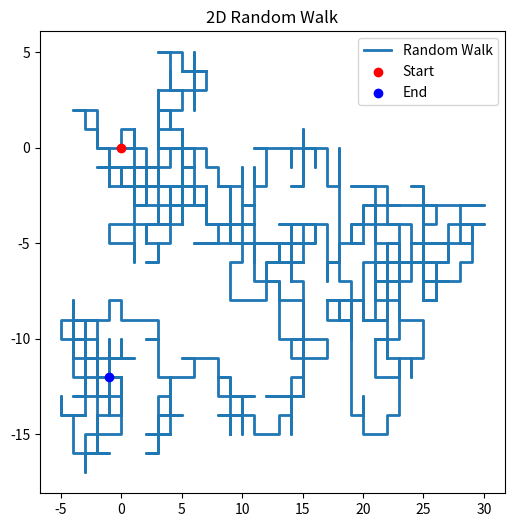

This figure's Python source:
import numpy as np
import matplotlib.pyplot as plt

nsteps = 1000  # Number of time steps
x = np.zeros(nsteps)  # X-coordinates of the walk
y = np.zeros(nsteps)  # Y-coordinates of the walk

# Random walk process
for t in range(1, nsteps):
    direction = np.random.choice(['up', 'down', 'left', 'right'])
    if direction == 'up':
        y[t] = y[t-1] + 1
        x[t] = x[t-1]
    elif direction == 'down':
        y[t] = y[t-1] - 1
        x[t] = x[t-1]
    elif direction == 'left':
        x[t] = x[t-1] - 1
        y[t] = y[t-1]
    else:  # 'right'
        x[t] = x[t-1] + 1
        y[t] = y[t-1]

# Plotting the random walk path
fig, ax = plt.subplots(figsize=(6, 6))
ax.plot(x, y, lw=2, label='Random Walk')
ax.scatter(0, 0, color='red', zorder=5, label='Start')  # Mark the starting point
ax.scatter(x[-1], y[-1], color='blue', zorder=5, label='End')  # Mark the ending point
ax.set_title("2D Random Walk")
ax.legend()
plt.show()
